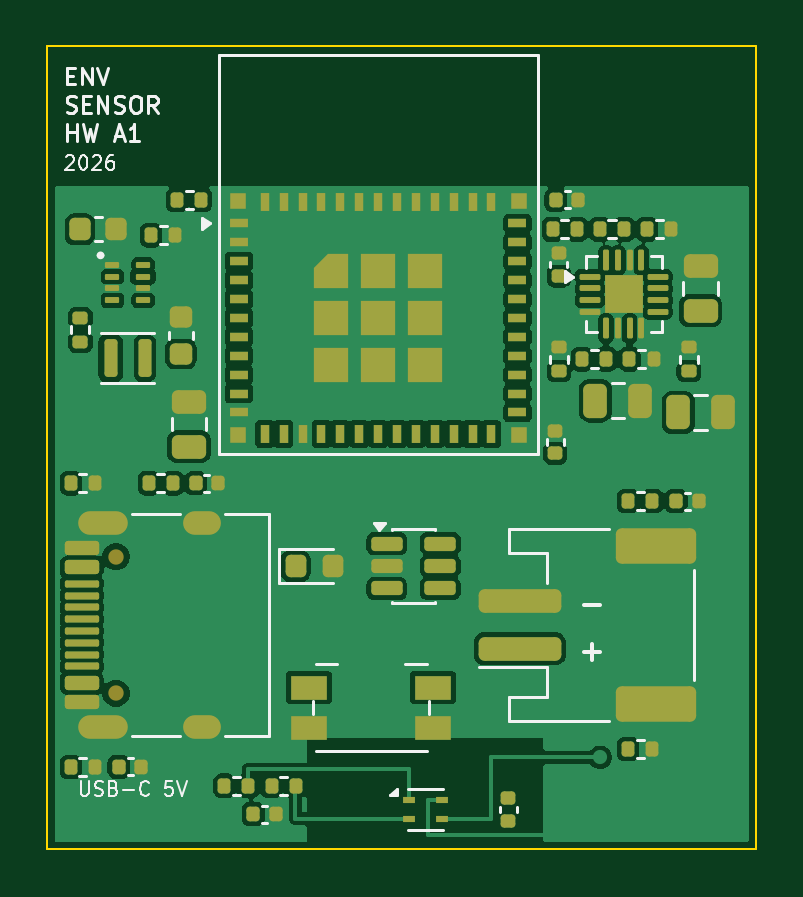
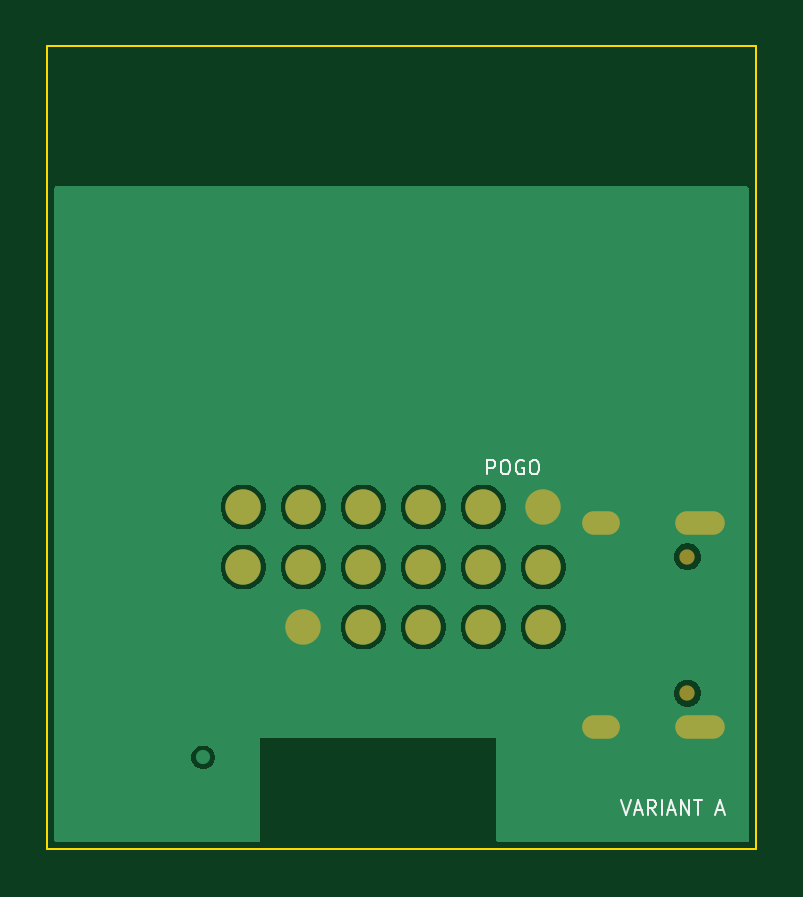
Circuit board: 11 layer files. Board 30.0 x 34.0 mm.
- bottom_copper: env-sensor-a-B_Cu.gbr (29184 bytes)
- bottom_mask: env-sensor-a-B_Mask.gbr (1493 bytes)
- paste: env-sensor-a-B_Paste.gbr (458 bytes)
- bottom_silk: env-sensor-a-B_Silkscreen.gbr (4783 bytes)
- outline: env-sensor-a-Edge_Cuts.gbr (688 bytes)
- top_copper: env-sensor-a-F_Cu.gbr (112104 bytes)
- top_mask: env-sensor-a-F_Mask.gbr (10285 bytes)
- paste: env-sensor-a-F_Paste.gbr (10182 bytes)
- top_silk: env-sensor-a-F_Silkscreen.gbr (19362 bytes)
- inner_copper: env-sensor-a-In1_Cu.gbr (5886 bytes)
- inner_copper: env-sensor-a-In2_Cu.gbr (29962 bytes)

=== bottom_copper: env-sensor-a-B_Cu.gbr (29184 bytes, source omitted) ===
=== bottom_mask: env-sensor-a-B_Mask.gbr ===
%TF.GenerationSoftware,KiCad,Pcbnew,10.0.5*%
%TF.CreationDate,2026-08-25T17:32:42+02:00*%
%TF.ProjectId,env-sensor-a,656e762d-7365-46e7-936f-722d612e6b69,HW A1*%
%TF.SameCoordinates,Original*%
%TF.FileFunction,Soldermask,Bot*%
%TF.FilePolarity,Negative*%
%FSLAX46Y46*%
G04 Gerber Fmt 4.6, Leading zero omitted, Abs format (unit mm)*
G04 Created by KiCad (PCBNEW 10.0.5) date 2026-08-25 17:32:42*
%MOMM*%
%LPD*%
G01*
G04 APERTURE LIST*
%ADD10C,0.650000*%
%ADD11O,2.100000X1.000000*%
%ADD12O,1.600000X1.000000*%
%ADD13C,1.500000*%
G04 APERTURE END LIST*
D10*
%TO.C,J1*%
X102900000Y-87390000D03*
X102900000Y-81610000D03*
D11*
X102370000Y-88820000D03*
D12*
X106550000Y-88820000D03*
D11*
X102370000Y-80180000D03*
D12*
X106550000Y-80180000D03*
%TD*%
D13*
%TO.C,TP5*%
X119160000Y-79500000D03*
%TD*%
%TO.C,TP9*%
X114080000Y-82040000D03*
%TD*%
%TO.C,TP4*%
X116620000Y-79500000D03*
%TD*%
%TO.C,TP12*%
X121700000Y-82040000D03*
%TD*%
%TO.C,TP2*%
X111540000Y-79500000D03*
%TD*%
%TO.C,TP7*%
X109000000Y-82040000D03*
%TD*%
%TO.C,TP16*%
X116620000Y-84580000D03*
%TD*%
%TO.C,TP6*%
X121700000Y-79500000D03*
%TD*%
%TO.C,TP14*%
X111540000Y-84580000D03*
%TD*%
%TO.C,TP10*%
X116620000Y-82040000D03*
%TD*%
%TO.C,TP15*%
X114080000Y-84580000D03*
%TD*%
%TO.C,TP17*%
X119160000Y-84580000D03*
%TD*%
%TO.C,TP3*%
X114080000Y-79500000D03*
%TD*%
%TO.C,TP8*%
X111540000Y-82040000D03*
%TD*%
%TO.C,TP13*%
X109000000Y-84580000D03*
%TD*%
%TO.C,TP11*%
X119160000Y-82040000D03*
%TD*%
%TO.C,TP1*%
X109000000Y-79500000D03*
%TD*%
M02*

=== paste: env-sensor-a-B_Paste.gbr ===
%TF.GenerationSoftware,KiCad,Pcbnew,10.0.5*%
%TF.CreationDate,2026-08-25T17:32:42+02:00*%
%TF.ProjectId,env-sensor-a,656e762d-7365-46e7-936f-722d612e6b69,HW A1*%
%TF.SameCoordinates,Original*%
%TF.FileFunction,Paste,Bot*%
%TF.FilePolarity,Positive*%
%FSLAX46Y46*%
G04 Gerber Fmt 4.6, Leading zero omitted, Abs format (unit mm)*
G04 Created by KiCad (PCBNEW 10.0.5) date 2026-08-25 17:32:42*
%MOMM*%
%LPD*%
G01*
G04 APERTURE LIST*
G04 APERTURE END LIST*
M02*

=== bottom_silk: env-sensor-a-B_Silkscreen.gbr ===
%TF.GenerationSoftware,KiCad,Pcbnew,10.0.5*%
%TF.CreationDate,2026-08-25T17:32:42+02:00*%
%TF.ProjectId,env-sensor-a,656e762d-7365-46e7-936f-722d612e6b69,HW A1*%
%TF.SameCoordinates,Original*%
%TF.FileFunction,Legend,Bot*%
%TF.FilePolarity,Positive*%
%FSLAX46Y46*%
G04 Gerber Fmt 4.6, Leading zero omitted, Abs format (unit mm)*
G04 Created by KiCad (PCBNEW 10.0.5) date 2026-08-25 17:32:42*
%MOMM*%
%LPD*%
G01*
G04 APERTURE LIST*
%ADD10C,0.100000*%
G04 APERTURE END LIST*
D10*
X105694361Y-91921371D02*
X105494361Y-92521371D01*
X105494361Y-92521371D02*
X105294361Y-91921371D01*
X105122932Y-92349942D02*
X104837218Y-92349942D01*
X105180075Y-92521371D02*
X104980075Y-91921371D01*
X104980075Y-91921371D02*
X104780075Y-92521371D01*
X104237217Y-92521371D02*
X104437217Y-92235657D01*
X104580074Y-92521371D02*
X104580074Y-91921371D01*
X104580074Y-91921371D02*
X104351503Y-91921371D01*
X104351503Y-91921371D02*
X104294360Y-91949942D01*
X104294360Y-91949942D02*
X104265789Y-91978514D01*
X104265789Y-91978514D02*
X104237217Y-92035657D01*
X104237217Y-92035657D02*
X104237217Y-92121371D01*
X104237217Y-92121371D02*
X104265789Y-92178514D01*
X104265789Y-92178514D02*
X104294360Y-92207085D01*
X104294360Y-92207085D02*
X104351503Y-92235657D01*
X104351503Y-92235657D02*
X104580074Y-92235657D01*
X103980074Y-92521371D02*
X103980074Y-91921371D01*
X103722932Y-92349942D02*
X103437218Y-92349942D01*
X103780075Y-92521371D02*
X103580075Y-91921371D01*
X103580075Y-91921371D02*
X103380075Y-92521371D01*
X103180074Y-92521371D02*
X103180074Y-91921371D01*
X103180074Y-91921371D02*
X102837217Y-92521371D01*
X102837217Y-92521371D02*
X102837217Y-91921371D01*
X102637218Y-91921371D02*
X102294361Y-91921371D01*
X102465789Y-92521371D02*
X102465789Y-91921371D01*
X101665789Y-92349942D02*
X101380075Y-92349942D01*
X101722932Y-92521371D02*
X101522932Y-91921371D01*
X101522932Y-91921371D02*
X101322932Y-92521371D01*
X111380073Y-78121371D02*
X111380073Y-77521371D01*
X111380073Y-77521371D02*
X111151502Y-77521371D01*
X111151502Y-77521371D02*
X111094359Y-77549942D01*
X111094359Y-77549942D02*
X111065788Y-77578514D01*
X111065788Y-77578514D02*
X111037216Y-77635657D01*
X111037216Y-77635657D02*
X111037216Y-77721371D01*
X111037216Y-77721371D02*
X111065788Y-77778514D01*
X111065788Y-77778514D02*
X111094359Y-77807085D01*
X111094359Y-77807085D02*
X111151502Y-77835657D01*
X111151502Y-77835657D02*
X111380073Y-77835657D01*
X110665788Y-77521371D02*
X110551502Y-77521371D01*
X110551502Y-77521371D02*
X110494359Y-77549942D01*
X110494359Y-77549942D02*
X110437216Y-77607085D01*
X110437216Y-77607085D02*
X110408645Y-77721371D01*
X110408645Y-77721371D02*
X110408645Y-77921371D01*
X110408645Y-77921371D02*
X110437216Y-78035657D01*
X110437216Y-78035657D02*
X110494359Y-78092800D01*
X110494359Y-78092800D02*
X110551502Y-78121371D01*
X110551502Y-78121371D02*
X110665788Y-78121371D01*
X110665788Y-78121371D02*
X110722931Y-78092800D01*
X110722931Y-78092800D02*
X110780073Y-78035657D01*
X110780073Y-78035657D02*
X110808645Y-77921371D01*
X110808645Y-77921371D02*
X110808645Y-77721371D01*
X110808645Y-77721371D02*
X110780073Y-77607085D01*
X110780073Y-77607085D02*
X110722931Y-77549942D01*
X110722931Y-77549942D02*
X110665788Y-77521371D01*
X109837217Y-77549942D02*
X109894360Y-77521371D01*
X109894360Y-77521371D02*
X109980074Y-77521371D01*
X109980074Y-77521371D02*
X110065788Y-77549942D01*
X110065788Y-77549942D02*
X110122931Y-77607085D01*
X110122931Y-77607085D02*
X110151502Y-77664228D01*
X110151502Y-77664228D02*
X110180074Y-77778514D01*
X110180074Y-77778514D02*
X110180074Y-77864228D01*
X110180074Y-77864228D02*
X110151502Y-77978514D01*
X110151502Y-77978514D02*
X110122931Y-78035657D01*
X110122931Y-78035657D02*
X110065788Y-78092800D01*
X110065788Y-78092800D02*
X109980074Y-78121371D01*
X109980074Y-78121371D02*
X109922931Y-78121371D01*
X109922931Y-78121371D02*
X109837217Y-78092800D01*
X109837217Y-78092800D02*
X109808645Y-78064228D01*
X109808645Y-78064228D02*
X109808645Y-77864228D01*
X109808645Y-77864228D02*
X109922931Y-77864228D01*
X109437217Y-77521371D02*
X109322931Y-77521371D01*
X109322931Y-77521371D02*
X109265788Y-77549942D01*
X109265788Y-77549942D02*
X109208645Y-77607085D01*
X109208645Y-77607085D02*
X109180074Y-77721371D01*
X109180074Y-77721371D02*
X109180074Y-77921371D01*
X109180074Y-77921371D02*
X109208645Y-78035657D01*
X109208645Y-78035657D02*
X109265788Y-78092800D01*
X109265788Y-78092800D02*
X109322931Y-78121371D01*
X109322931Y-78121371D02*
X109437217Y-78121371D01*
X109437217Y-78121371D02*
X109494360Y-78092800D01*
X109494360Y-78092800D02*
X109551502Y-78035657D01*
X109551502Y-78035657D02*
X109580074Y-77921371D01*
X109580074Y-77921371D02*
X109580074Y-77721371D01*
X109580074Y-77721371D02*
X109551502Y-77607085D01*
X109551502Y-77607085D02*
X109494360Y-77549942D01*
X109494360Y-77549942D02*
X109437217Y-77521371D01*
M02*

=== outline: env-sensor-a-Edge_Cuts.gbr ===
%TF.GenerationSoftware,KiCad,Pcbnew,10.0.5*%
%TF.CreationDate,2026-08-25T17:32:42+02:00*%
%TF.ProjectId,env-sensor-a,656e762d-7365-46e7-936f-722d612e6b69,HW A1*%
%TF.SameCoordinates,Original*%
%TF.FileFunction,Profile,NP*%
%FSLAX46Y46*%
G04 Gerber Fmt 4.6, Leading zero omitted, Abs format (unit mm)*
G04 Created by KiCad (PCBNEW 10.0.5) date 2026-08-25 17:32:42*
%MOMM*%
%LPD*%
G01*
G04 APERTURE LIST*
%TA.AperFunction,Profile*%
%ADD10C,0.100000*%
%TD*%
G04 APERTURE END LIST*
D10*
X100000000Y-60000000D02*
X130000000Y-60000000D01*
X100000000Y-94000000D02*
X100000000Y-60000000D01*
X130000000Y-60000000D02*
X130000000Y-94000000D01*
X130000000Y-94000000D02*
X100000000Y-94000000D01*
M02*

=== top_copper: env-sensor-a-F_Cu.gbr (112104 bytes, source omitted) ===
=== top_mask: env-sensor-a-F_Mask.gbr (10285 bytes, source withheld) ===
=== paste: env-sensor-a-F_Paste.gbr (10182 bytes, source withheld) ===
=== top_silk: env-sensor-a-F_Silkscreen.gbr (19362 bytes, source omitted) ===
=== inner_copper: env-sensor-a-In1_Cu.gbr ===
%TF.GenerationSoftware,KiCad,Pcbnew,10.0.5*%
%TF.CreationDate,2026-08-25T17:32:42+02:00*%
%TF.ProjectId,env-sensor-a,656e762d-7365-46e7-936f-722d612e6b69,HW A1*%
%TF.SameCoordinates,Original*%
%TF.FileFunction,Copper,L2,Inr*%
%TF.FilePolarity,Positive*%
%FSLAX46Y46*%
G04 Gerber Fmt 4.6, Leading zero omitted, Abs format (unit mm)*
G04 Created by KiCad (PCBNEW 10.0.5) date 2026-08-25 17:32:42*
%MOMM*%
%LPD*%
G01*
G04 APERTURE LIST*
%TA.AperFunction,ComponentPad*%
%ADD10O,2.100000X1.000000*%
%TD*%
%TA.AperFunction,ComponentPad*%
%ADD11O,1.600000X1.000000*%
%TD*%
%TA.AperFunction,ViaPad*%
%ADD12C,0.600000*%
%TD*%
G04 APERTURE END LIST*
D10*
%TO.N,GND*%
%TO.C,J1*%
X102370000Y-88820000D03*
D11*
X106550000Y-88820000D03*
D10*
X102370000Y-80180000D03*
D11*
X106550000Y-80180000D03*
%TD*%
D12*
%TO.N,+3V0*%
X123400000Y-90100000D03*
%TO.N,GND*%
X110000000Y-72500000D03*
X127500000Y-85000000D03*
X122500000Y-87500000D03*
X105000000Y-85000000D03*
X124900000Y-90900000D03*
X110000000Y-75000000D03*
X105000000Y-92500000D03*
X125000000Y-85000000D03*
X102500000Y-92500000D03*
X127500000Y-90000000D03*
X120000000Y-87500000D03*
X110000000Y-70000000D03*
X125000000Y-77500000D03*
X127500000Y-92500000D03*
X127500000Y-77500000D03*
X105000000Y-82500000D03*
%TD*%
%TA.AperFunction,Conductor*%
%TO.N,GND*%
G36*
X129658691Y-65918907D02*
G01*
X129694655Y-65968407D01*
X129699500Y-65999000D01*
X129699500Y-93600500D01*
X129680593Y-93658691D01*
X129631093Y-93694655D01*
X129600500Y-93699500D01*
X121099000Y-93699500D01*
X121040809Y-93680593D01*
X121004845Y-93631093D01*
X121000000Y-93600500D01*
X121000000Y-90034108D01*
X122899500Y-90034108D01*
X122899500Y-90165892D01*
X122929579Y-90278151D01*
X122933609Y-90293190D01*
X122999496Y-90407309D01*
X122999498Y-90407311D01*
X122999500Y-90407314D01*
X123092686Y-90500500D01*
X123092688Y-90500501D01*
X123092690Y-90500503D01*
X123206810Y-90566390D01*
X123206808Y-90566390D01*
X123206812Y-90566391D01*
X123206814Y-90566392D01*
X123334108Y-90600500D01*
X123334110Y-90600500D01*
X123465890Y-90600500D01*
X123465892Y-90600500D01*
X123593186Y-90566392D01*
X123593188Y-90566390D01*
X123593190Y-90566390D01*
X123707309Y-90500503D01*
X123707309Y-90500502D01*
X123707314Y-90500500D01*
X123800500Y-90407314D01*
X123866392Y-90293186D01*
X123900500Y-90165892D01*
X123900500Y-90034108D01*
X123866392Y-89906814D01*
X123866390Y-89906811D01*
X123866390Y-89906809D01*
X123800503Y-89792690D01*
X123800501Y-89792688D01*
X123800500Y-89792686D01*
X123707314Y-89699500D01*
X123707311Y-89699498D01*
X123707309Y-89699496D01*
X123593189Y-89633609D01*
X123593191Y-89633609D01*
X123543799Y-89620375D01*
X123465892Y-89599500D01*
X123334108Y-89599500D01*
X123256200Y-89620375D01*
X123206809Y-89633609D01*
X123092690Y-89699496D01*
X122999496Y-89792690D01*
X122933609Y-89906809D01*
X122933608Y-89906814D01*
X122899500Y-90034108D01*
X121000000Y-90034108D01*
X121000000Y-89300001D01*
X121000000Y-89300000D01*
X111000000Y-89300000D01*
X111000000Y-89300001D01*
X111000000Y-93600500D01*
X110981093Y-93658691D01*
X110931593Y-93694655D01*
X110901000Y-93699500D01*
X100399500Y-93699500D01*
X100341309Y-93680593D01*
X100305345Y-93631093D01*
X100300500Y-93600500D01*
X100300500Y-87314234D01*
X102324500Y-87314234D01*
X102324500Y-87465766D01*
X102359086Y-87594847D01*
X102363720Y-87612139D01*
X102439481Y-87743360D01*
X102439483Y-87743362D01*
X102439485Y-87743365D01*
X102546635Y-87850515D01*
X102546637Y-87850516D01*
X102546639Y-87850518D01*
X102677861Y-87926279D01*
X102677859Y-87926279D01*
X102677863Y-87926280D01*
X102677865Y-87926281D01*
X102824234Y-87965500D01*
X102824236Y-87965500D01*
X102975764Y-87965500D01*
X102975766Y-87965500D01*
X103122135Y-87926281D01*
X103122137Y-87926279D01*
X103122139Y-87926279D01*
X103253360Y-87850518D01*
X103253360Y-87850517D01*
X103253365Y-87850515D01*
X103360515Y-87743365D01*
X103436281Y-87612135D01*
X103475500Y-87465766D01*
X103475500Y-87314234D01*
X103436281Y-87167865D01*
X103436279Y-87167862D01*
X103436279Y-87167860D01*
X103360518Y-87036639D01*
X103360516Y-87036637D01*
X103360515Y-87036635D01*
X103253365Y-86929485D01*
X103253362Y-86929483D01*
X103253360Y-86929481D01*
X103122138Y-86853720D01*
X103122140Y-86853720D01*
X103065347Y-86838503D01*
X102975766Y-86814500D01*
X102824234Y-86814500D01*
X102734652Y-86838503D01*
X102677860Y-86853720D01*
X102546639Y-86929481D01*
X102439481Y-87036639D01*
X102363720Y-87167860D01*
X102363719Y-87167865D01*
X102324500Y-87314234D01*
X100300500Y-87314234D01*
X100300500Y-81534234D01*
X102324500Y-81534234D01*
X102324500Y-81685766D01*
X102359086Y-81814847D01*
X102363720Y-81832139D01*
X102439481Y-81963360D01*
X102439483Y-81963362D01*
X102439485Y-81963365D01*
X102546635Y-82070515D01*
X102546637Y-82070516D01*
X102546639Y-82070518D01*
X102677861Y-82146279D01*
X102677859Y-82146279D01*
X102677863Y-82146280D01*
X102677865Y-82146281D01*
X102824234Y-82185500D01*
X102824236Y-82185500D01*
X102975764Y-82185500D01*
X102975766Y-82185500D01*
X103122135Y-82146281D01*
X103122137Y-82146279D01*
X103122139Y-82146279D01*
X103253360Y-82070518D01*
X103253360Y-82070517D01*
X103253365Y-82070515D01*
X103360515Y-81963365D01*
X103436281Y-81832135D01*
X103475500Y-81685766D01*
X103475500Y-81534234D01*
X103436281Y-81387865D01*
X103436279Y-81387862D01*
X103436279Y-81387860D01*
X103360518Y-81256639D01*
X103360516Y-81256637D01*
X103360515Y-81256635D01*
X103253365Y-81149485D01*
X103253362Y-81149483D01*
X103253360Y-81149481D01*
X103122138Y-81073720D01*
X103122140Y-81073720D01*
X103065347Y-81058503D01*
X102975766Y-81034500D01*
X102824234Y-81034500D01*
X102734652Y-81058503D01*
X102677860Y-81073720D01*
X102546639Y-81149481D01*
X102439481Y-81256639D01*
X102363720Y-81387860D01*
X102363719Y-81387865D01*
X102324500Y-81534234D01*
X100300500Y-81534234D01*
X100300500Y-65999000D01*
X100319407Y-65940809D01*
X100368907Y-65904845D01*
X100399500Y-65900000D01*
X129600500Y-65900000D01*
X129658691Y-65918907D01*
G37*
%TD.AperFunction*%
%TD*%
M02*

=== inner_copper: env-sensor-a-In2_Cu.gbr (29962 bytes, source omitted) ===
